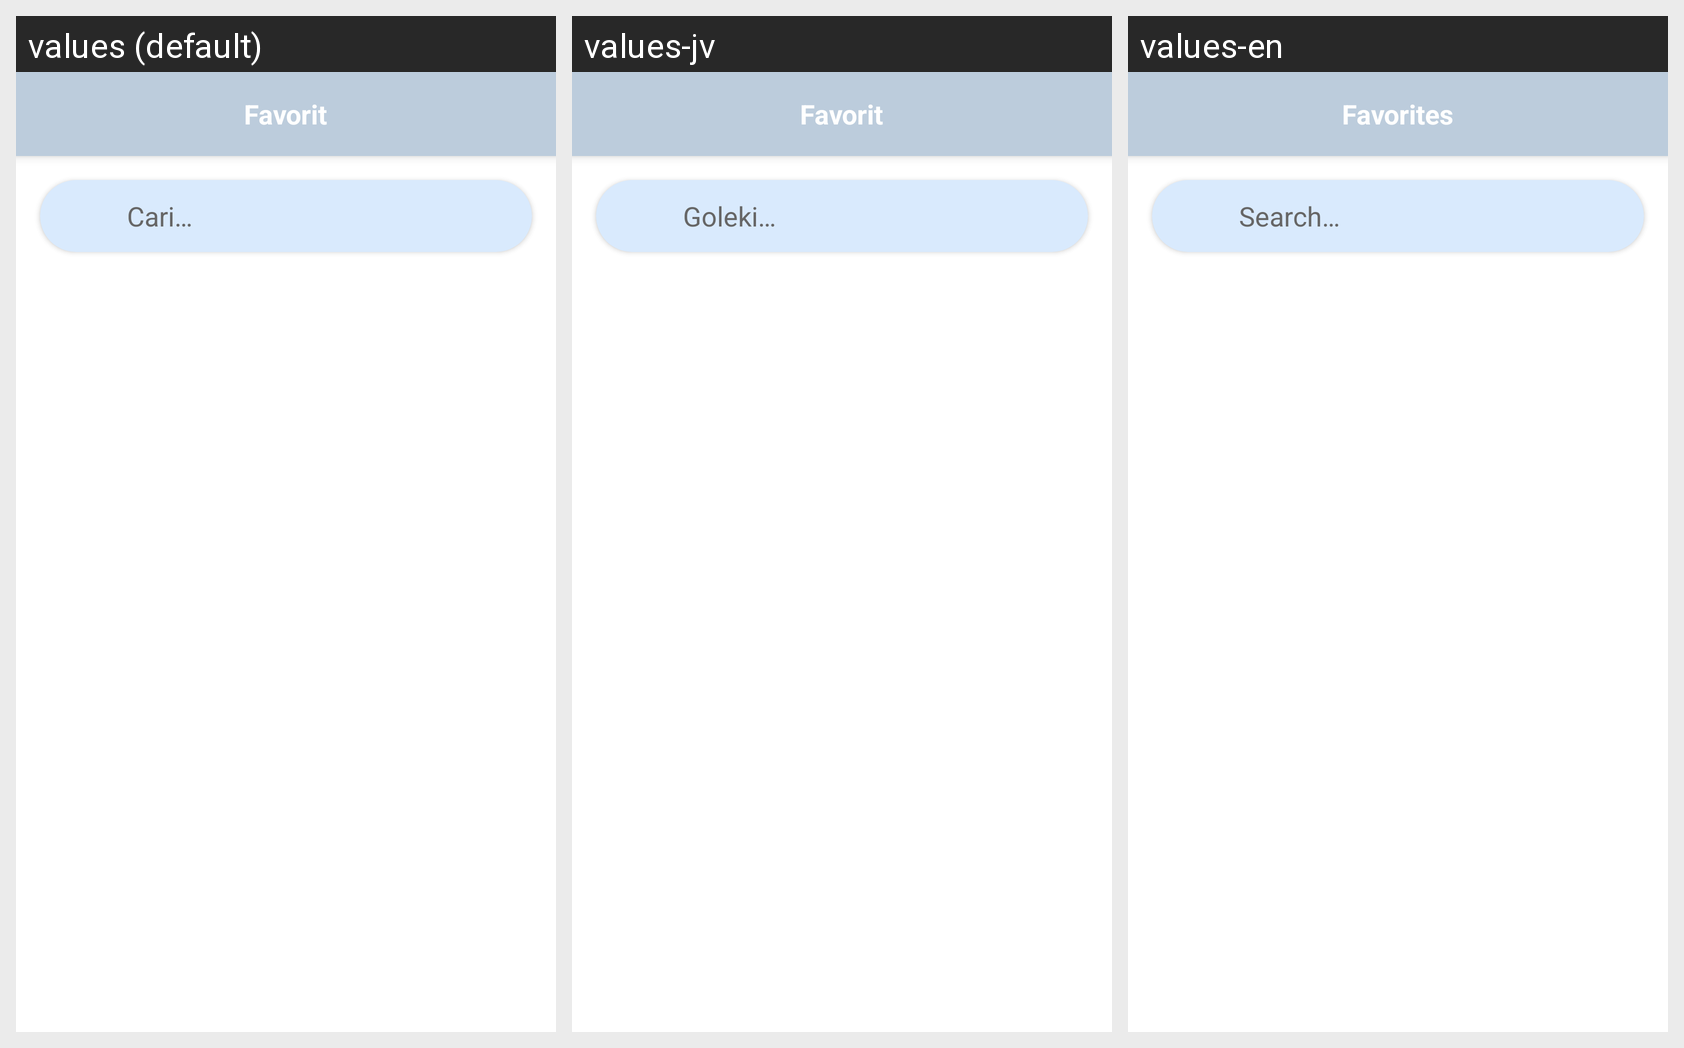

Here is an Android app screen in its default locale and in the app's own translations. Write out the translated-string differences for the strings that appear on this screen.
Android screen res/layout/activity_faforit.xml rendered under 3 locales, left to right: values (default), values-jv, values-en. Device: Nexus 5 (rendered at 1080×1920; each locale shown at half size, 540×960, under a caption strip naming it); theme Theme.AppCompat.Light.NoActionBar.
Strings drawn on this screen, with the default value and each locale's value (text and hints the layout hard-codes, and strings that could not be matched under every locale, appear in the picture but are not listed):

title_favorite
  values: Favorit
  values-jv: Favorit
  values-en: Favorites

hint_search_favorite
  values: Cari…
  values-jv: Goleki…
  values-en: Search…
